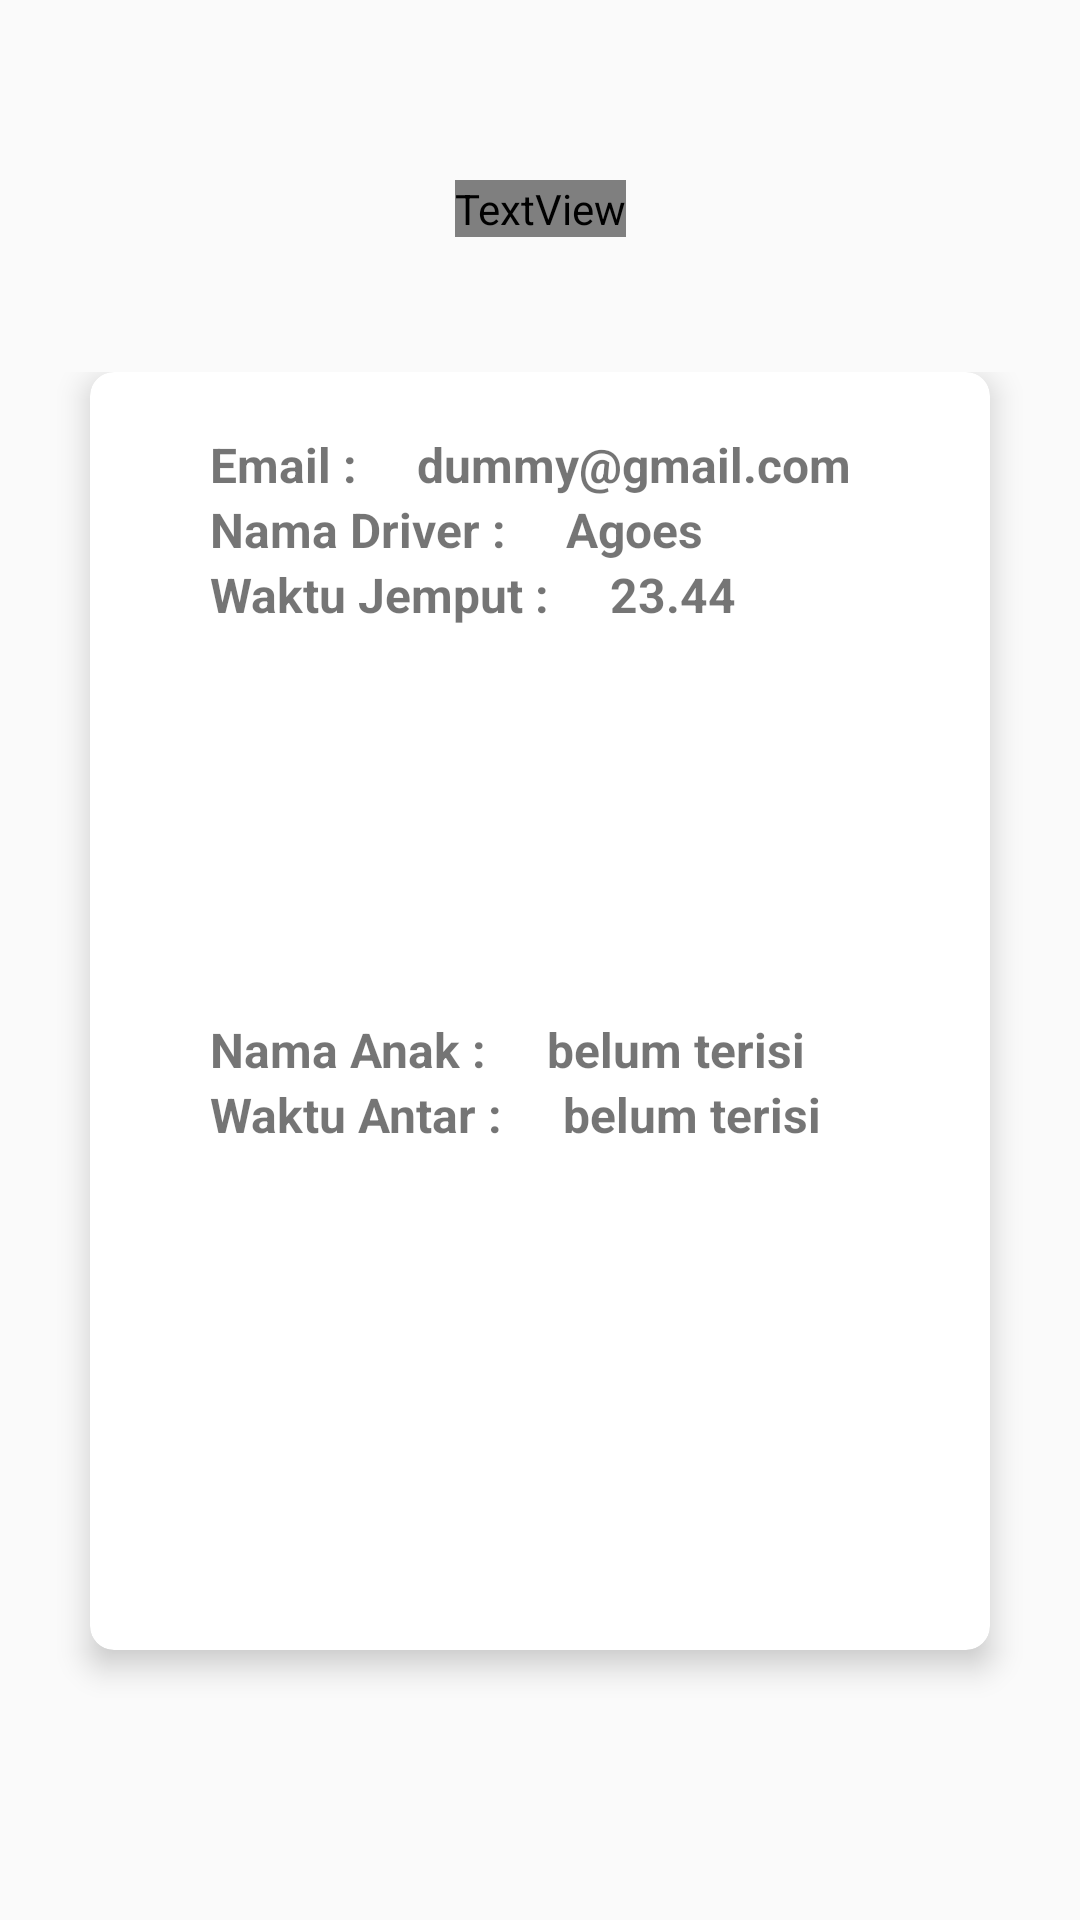

The Android layout XML behind this screen, and the referenced resources:
<!-- AndroidManifest.xml: application theme AppTheme -->
<!-- res/layout/item.xml -->
<?xml version="1.0" encoding="utf-8"?>
<androidx.constraintlayout.widget.ConstraintLayout xmlns:android="http://schemas.android.com/apk/res/android"
    xmlns:app="http://schemas.android.com/apk/res-auto"
    xmlns:tools="http://schemas.android.com/tools"
    android:layout_width="match_parent"
    android:layout_height="match_parent">

    <View
        android:layout_width="match_parent"
        android:layout_height="230dp"
        android:id="@+id/bg_top_header"
        app:layout_constraintHorizontal_bias="0.0"
        app:layout_constraintStart_toStartOf="parent"
        app:layout_constraintTop_toTopOf="parent"
        android:background="@drawable/ic_bg_topheader"/>


    <TextView
        android:id="@+id/user_name"
        android:layout_width="wrap_content"
        android:layout_height="wrap_content"
        android:layout_marginTop="60dp"
        android:textStyle="bold"
        android:fontFamily="@font/mo_re"
        android:text="Penjemputan Anak"
        android:textAlignment="center"
        android:textColor="#ffffff"
        android:textSize="25sp"

        app:layout_constraintEnd_toEndOf="parent"
        app:layout_constraintStart_toStartOf="parent"
        app:layout_constraintTop_toTopOf="parent"
        tools:ignore="MissingConstraints" />

    <GridLayout
        android:layout_width="match_parent"
        android:layout_height="0dp"
        android:layout_marginTop="110dp"
        android:layout_marginBottom="60dp"
        android:alignmentMode="alignMargins"
        android:columnOrderPreserved="false"
        android:padding="14dp"
        android:rowCount="3"
        app:layout_constraintBottom_toBottomOf="parent"
        app:layout_constraintTop_toTopOf="@id/bg_top_header"
        app:layout_constraintVertical_bias="0.0"
        app:layout_editor_absoluteX="0dp">

        <androidx.cardview.widget.CardView
            android:id="@+id/profilku"
            android:layout_width="0dp"
            android:layout_height="0dp"
            android:layout_rowWeight="1"
            android:layout_columnWeight="1"
            android:layout_marginLeft="16dp"
            android:layout_marginRight="16dp"
            android:layout_marginBottom="16dp"
            android:background="@color/cardColor"
            app:cardCornerRadius="8dp"
            app:cardElevation="6dp">

            <LinearLayout
                android:layout_width="match_parent"
                android:layout_height="wrap_content"
                android:orientation="vertical"
                android:layout_margin="20dp"
                android:gravity="center"
                >

                <LinearLayout
                    android:layout_width="match_parent"
                    android:layout_height="wrap_content"
                    android:orientation="horizontal">

                    <TextView
                        android:id="@+id/namaDriver"
                        android:layout_width="wrap_content"
                        android:layout_height="wrap_content"
                        android:layout_marginStart="20dp"
                        android:text="Email :"
                        android:textSize="16sp"
                        android:textStyle="bold"></TextView>

                    <TextView
                        android:id="@+id/dummyEmail"
                        android:layout_width="wrap_content"
                        android:layout_height="wrap_content"
                        android:layout_marginStart="20dp"
                        android:text="dummy@gmail.com"
                        android:textSize="16sp"
                        android:textStyle="bold"></TextView>
                </LinearLayout>

                <LinearLayout
                    android:layout_width="match_parent"
                    android:layout_height="wrap_content"
                    android:orientation="horizontal">

                    <TextView
                        android:id="@+id/tNamaDriver"
                        android:layout_width="wrap_content"
                        android:layout_height="wrap_content"
                        android:layout_marginStart="20dp"
                        android:text="Nama Driver :"
                        android:textSize="16sp"
                        android:textStyle="bold"></TextView>

                    <TextView
                        android:id="@+id/mNamaDriver"
                        android:layout_width="wrap_content"
                        android:layout_height="wrap_content"
                        android:layout_marginStart="20dp"
                        android:text="Agoes"
                        android:textSize="16sp"
                        android:textStyle="bold"></TextView>
                </LinearLayout>

                <LinearLayout
                    android:layout_width="match_parent"
                    android:layout_height="wrap_content"
                    android:orientation="horizontal">

                    <TextView
                        android:id="@+id/tWaktu"
                        android:layout_width="wrap_content"
                        android:layout_height="wrap_content"
                        android:layout_marginStart="20dp"
                        android:text="Waktu Jemput :"
                        android:textSize="16sp"
                        android:textStyle="bold"></TextView>

                    <TextView
                        android:id="@+id/mWaktu"
                        android:layout_width="wrap_content"
                        android:layout_height="wrap_content"
                        android:layout_marginStart="20dp"
                        android:text="23.44"
                        android:textSize="16sp"
                        android:textStyle="bold"></TextView>
                </LinearLayout>

                <LinearLayout
                    android:layout_width="match_parent"
                    android:layout_height="wrap_content"
                    android:orientation="horizontal">

                    <ImageView
                        android:id="@+id/mImgDriver"
                        android:layout_width="match_parent"
                        android:layout_height="130dp"
                        android:scaleType="fitCenter">

                    </ImageView>

                </LinearLayout>
                <LinearLayout
                    android:layout_width="match_parent"
                    android:layout_height="wrap_content"
                    android:orientation="horizontal">

                    <TextView
                        android:id="@+id/tvNamaAnak"
                        android:layout_width="wrap_content"
                        android:layout_height="wrap_content"
                        android:layout_marginStart="20dp"
                        android:text="Nama Anak :"
                        android:textSize="16sp"
                        android:textStyle="bold"></TextView>

                    <TextView
                        android:id="@+id/tvNamaAnakk"
                        android:layout_width="wrap_content"
                        android:layout_height="wrap_content"
                        android:layout_marginStart="20dp"
                        android:text="belum terisi"
                        android:textSize="16sp"
                        android:textStyle="bold"></TextView>
                </LinearLayout>
                <LinearLayout
                    android:layout_width="match_parent"
                    android:layout_height="wrap_content"
                    android:orientation="horizontal">

                    <TextView
                        android:id="@+id/tvWaktuAntar"
                        android:layout_width="wrap_content"
                        android:layout_height="wrap_content"
                        android:layout_marginStart="20dp"
                        android:text="Waktu Antar :"
                        android:textSize="16sp"
                        android:textStyle="bold"></TextView>

                    <TextView
                        android:id="@+id/tvWaktuAntarr"
                        android:layout_width="wrap_content"
                        android:layout_height="wrap_content"
                        android:layout_marginStart="20dp"
                        android:text="belum terisi"
                        android:textSize="16sp"
                        android:textStyle="bold"></TextView>
                </LinearLayout>
                <LinearLayout
                    android:layout_width="match_parent"
                    android:layout_height="wrap_content"
                    android:orientation="horizontal">

                    <ImageView
                        android:id="@+id/mImgAnak"
                        android:layout_width="match_parent"
                        android:layout_height="130dp"
                        android:scaleType="fitCenter">

                    </ImageView>

                </LinearLayout>


            </LinearLayout>

        </androidx.cardview.widget.CardView>

    </GridLayout>

</androidx.constraintlayout.widget.ConstraintLayout>
<!-- resources referenced by this layout -->
<resources>
  <color name="cardColor">#ffffff</color>
  <style name="AppTheme" parent="Theme.AppCompat.Light.DarkActionBar">
          
          <item name="colorPrimary">@color/colorPrimary</item>
          <item name="colorPrimaryDark">@color/colorPrimaryDark</item>
          <item name="colorAccent">@color/colorAccent</item>
      </style>
  <color name="colorPrimary">#008577</color>
  <color name="colorPrimaryDark">#00ceb4</color>
  <color name="colorAccent">#D81B60</color>
</resources>
